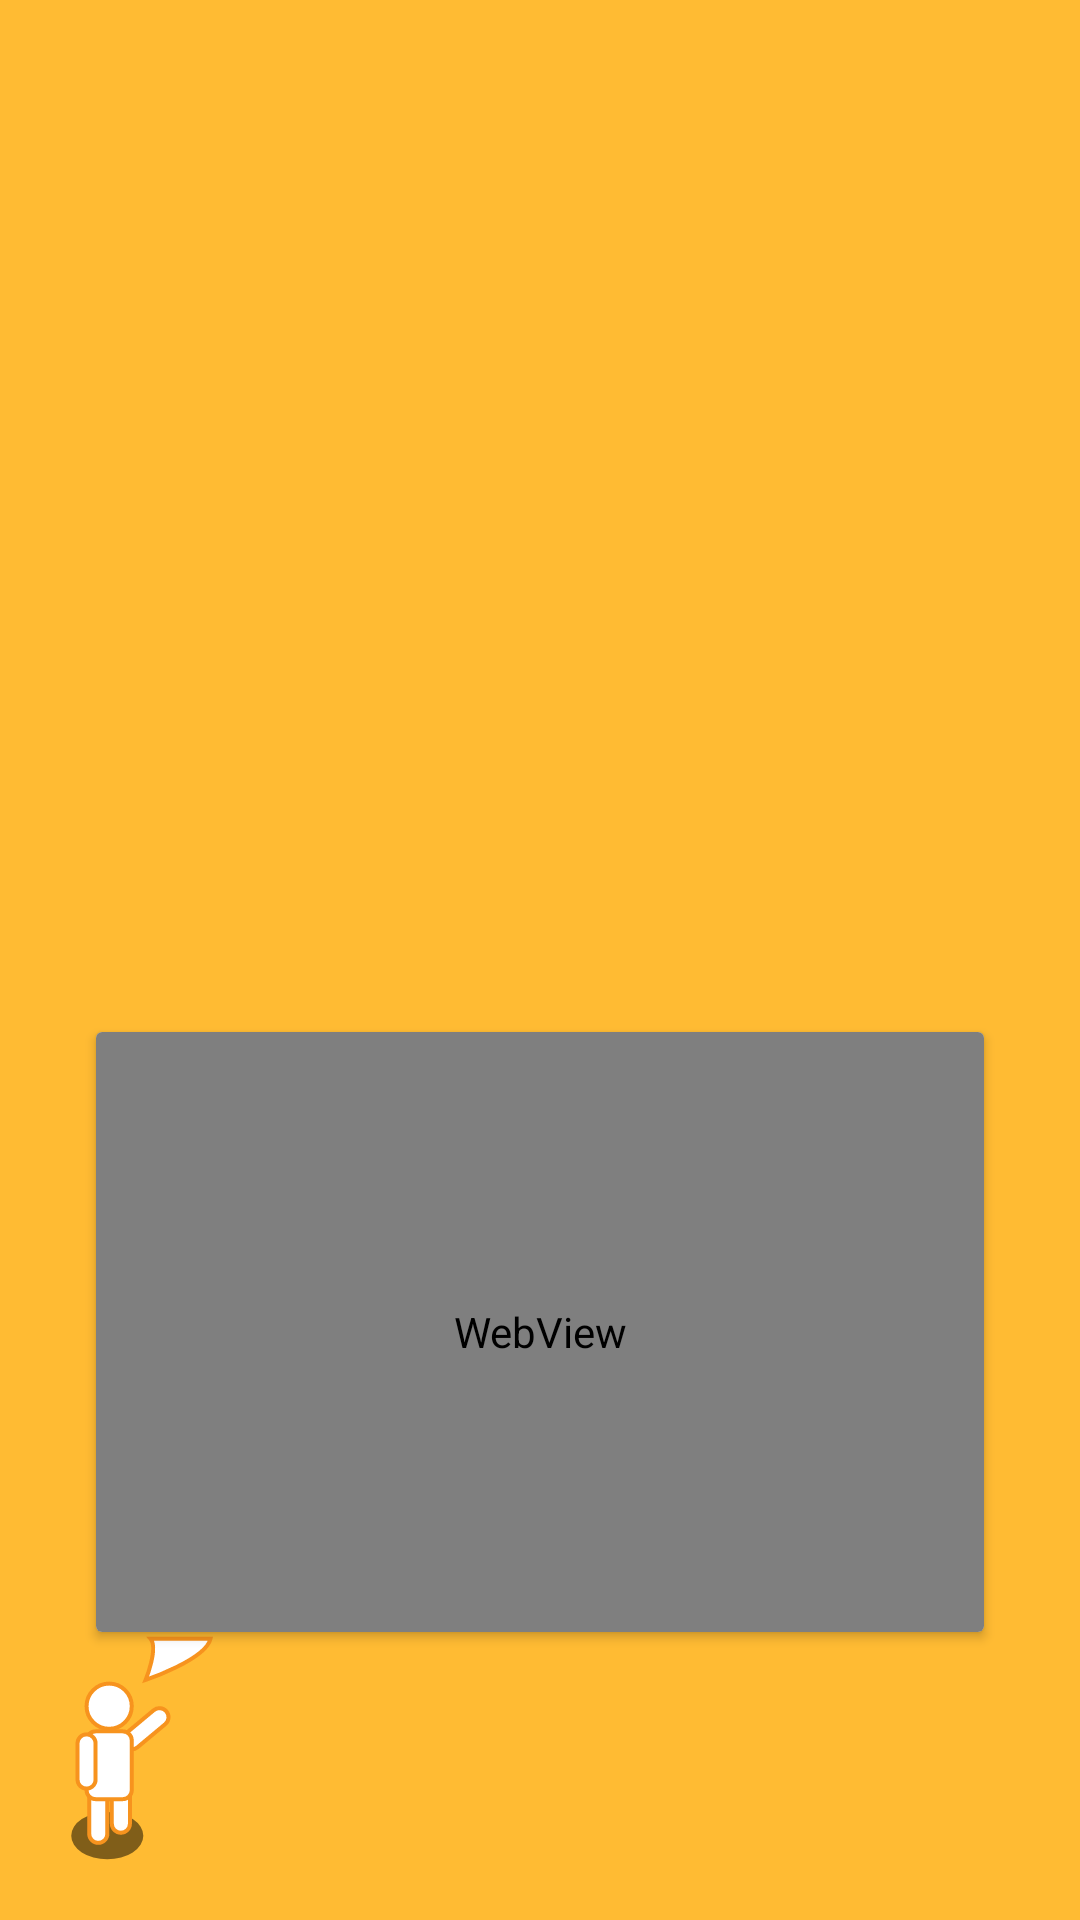

The Android layout XML behind this screen, and the referenced resources:
<!-- AndroidManifest.xml: application theme AppTheme -->
<!-- res/layout/p_people_say_1.xml -->
<?xml version="1.0" encoding="utf-8"?>
<android.support.constraint.ConstraintLayout xmlns:android="http://schemas.android.com/apk/res/android"
    xmlns:app="http://schemas.android.com/apk/res-auto"
    xmlns:tools="http://schemas.android.com/tools"
    android:layout_width="match_parent"
    android:layout_height="wrap_content">

    <ImageView
        android:id="@+id/people"
        android:layout_width="60dp"
        android:layout_height="80dp"
        android:layout_marginBottom="16dp"
        android:layout_marginStart="16dp"
        app:layout_constraintBottom_toBottomOf="parent"
        app:layout_constraintStart_toStartOf="parent"
        app:srcCompat="@drawable/ic_people_say" />

    <android.support.v7.widget.CardView
        android:id="@+id/say"
        android:layout_width="0dp"
        android:layout_height="200dp"
        android:layout_marginEnd="32dp"
        android:layout_marginStart="32dp"
        app:layout_constraintBottom_toTopOf="@id/people"
        app:layout_constraintEnd_toEndOf="parent"
        app:layout_constraintStart_toStartOf="parent" >

        <WebView
            android:id="@+id/webView"
            android:layout_width="match_parent"
            android:layout_height="match_parent" />
    </android.support.v7.widget.CardView>
</android.support.constraint.ConstraintLayout>
<!-- resources referenced by this layout -->
<resources>
  <!-- drawable ic_people_say: vector/xml drawable (drawable, 2357 chars, omitted) -->
  <style name="AppTheme" parent="Theme.AppCompat.Light.DarkActionBar">
          
          <item name="colorPrimary">@color/colorPrimary</item>
          <item name="colorPrimaryDark">@color/colorPrimaryDark</item>
          <item name="colorAccent">@color/colorAccent</item>
          <item name="android:colorBackground">@color/colorBackground</item>
          <item name="android:colorForeground">@color/colorForground</item>
          <item name="android:navigationBarColor">@color/colorPrimaryDark</item>
          <item name="android:textColorPrimary">@color/colorForground</item>
          <item name="android:textColorPrimaryInverse">@color/colorGray</item>
          <item name="android:textColorSecondary">@color/colorGray</item>
          <item name="android:textColorSecondaryInverse">@color/colorGray</item>
      </style>
  <color name="colorPrimary">@color/colorBrownAlpha</color>
  <color name="colorPrimaryDark">@color/colorBrown</color>
  <color name="colorAccent">@color/colorOrange</color>
  <color name="colorBackground">@color/colorOrangeLight</color>
  <color name="colorForground">@color/colorWhite</color>
  <color name="colorGray">#999999</color>
  <color name="colorBrownAlpha">#aa795548</color>
  <color name="colorBrown">#795548</color>
  <color name="colorOrange">#ff8800</color>
  <color name="colorOrangeLight">@android:color/holo_orange_light</color>
  <color name="colorWhite">#ffffff</color>
</resources>
